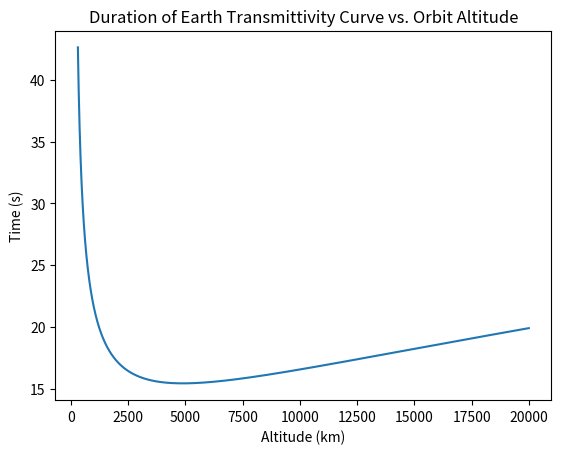
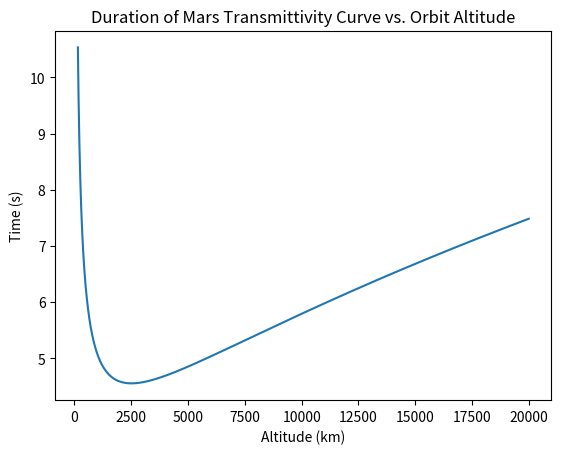
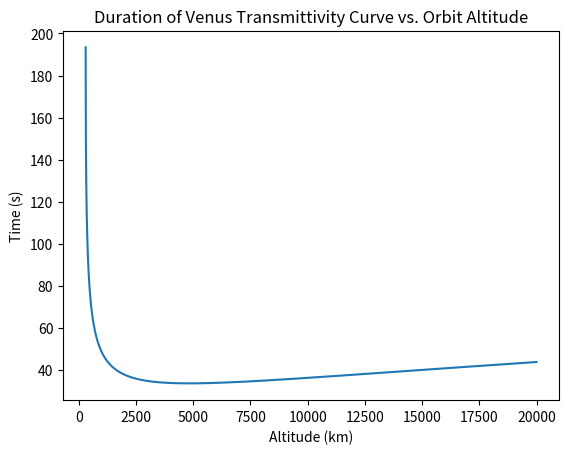
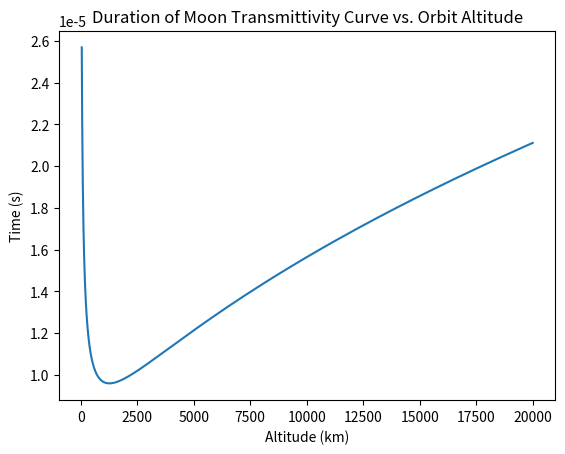

Write Python code to recreate these figures, in order.
# Author Seamus Flannery
import matplotlib.pyplot as plt
import numpy as np
import math
Grav_Const = 6.6743 * (10 ** (-20))  # kilometers cubed, inverse kilograms, inverse seconds
Earth = [6378, 5.972*(10**24), 85, 160, "Earth"]
# approx 6378km radius, 5.972*10**24kg mass, 85km lower lim x-ray penetration, 160km for upper lim for Earth
Mars = [3390, 6.39*(10**23), 10, 20, "Mars"]
# approx 3390km radius, 6.39*(10**23)kg mass, 10km lower lim x-ray penetration, 20km for upper lim for Mars
Venus = [6051, 4.867*(10**24), 150, 300, "Venus"]
# approx 6051km radius, 4.867*(10**24)kg mass, 150km lower lim x-ray penetration, 300km for upper lim for Venus
Moon = [1737, 7.35*(10**22), 0.0001, 0.00011, "Moon"]
def main():
    duration_v_alt(Earth, 300, 20000)
    duration_v_alt(Mars, 150, 20000)
    duration_v_alt(Venus, 300, 20000)
    duration_v_alt(Moon, 50, 20000)

def geometric_function(altitude, r_planet, grav_const, m_planet, zero_transmit_tang_alt, one_transmit_tang_alt):
    r_orbit = r_planet+altitude  # km
    b = zero_transmit_tang_alt  # km
    a = one_transmit_tang_alt  # km
    term1 = ((altitude+r_planet)**(3/2))
    term2 = math.acos((r_planet+b) / r_orbit)-math.acos((r_planet+a) / r_orbit)
    term3 = math.sqrt(grav_const*m_planet)
    duration = term1 * term2 / term3
    return duration


def duration_v_alt(planet, min_alt, max_alt, alt_interval=5, save = "false"):
    alt_list = np.arange(min_alt, max_alt, alt_interval)
    duration_list = np.zeros_like(alt_list, float)
    for i, alt in enumerate(alt_list):
        duration_list[i] = geometric_function(alt, planet[0], Grav_Const, planet[1], planet[2], planet[3])
    print("Min Duration: " + str(np.min(duration_list)) + " seconds at " + str(np.argmin(duration_list)*
                    alt_interval) + " +/- " + str(alt_interval/2) + "km altitude.")
    plt.figure(1)
    plt.title("Duration of " + planet[4] + " Transmittivity Curve vs. Orbit Altitude")
    plt.plot(alt_list, duration_list)
    plt.ylabel("Time (s)")
    plt.xlabel("Altitude (km)")
    if save == "true":
        plt.savefig("duration_v_alt_plots/" + str(planet[4]) + "_large.png")
    plt.show()


if __name__ == '__main__':
    import time
    start_time = time.time()
    main()
    print("--- %s seconds ---" % (time.time() - start_time))
